Labelled photos from "processed", an image-classification folder in honorine22/ml-final-capstone. The possible labels are: broken, good, impurity, mold.

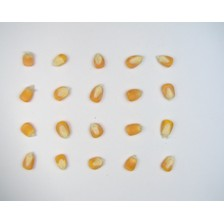
Label: good

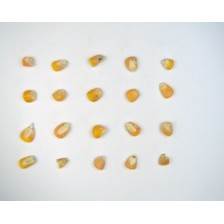
Label: mold

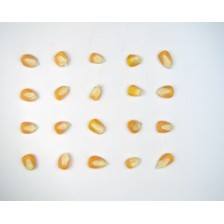
Label: good

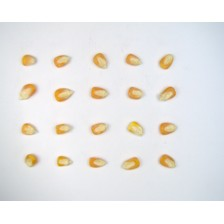
Label: good

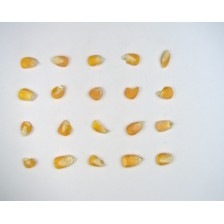
Label: broken

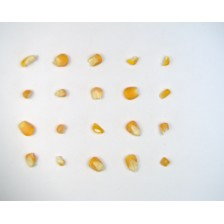
Label: broken
